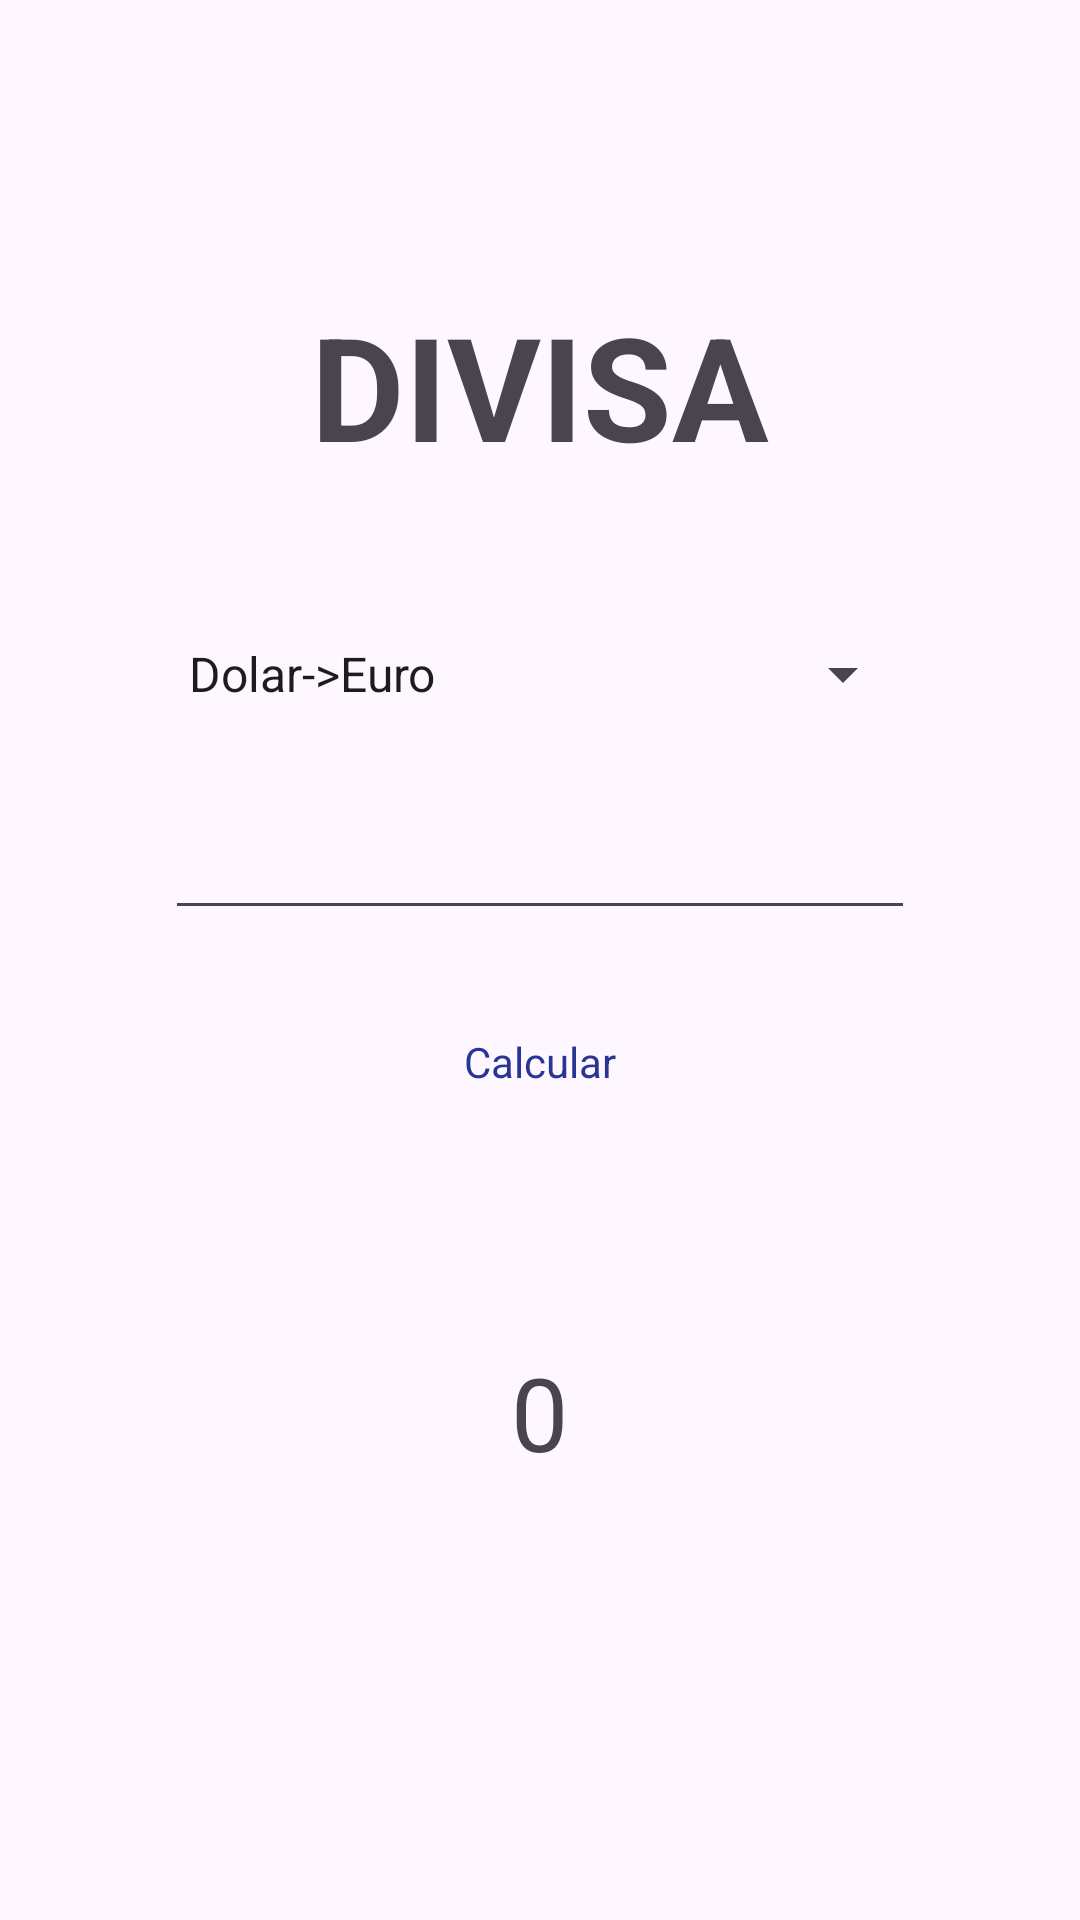

The Android layout XML behind this screen, and the referenced resources:
<!-- AndroidManifest.xml: application theme Theme.TestPI -->
<!-- res/layout/activity_divisa.xml -->
<?xml version="1.0" encoding="utf-8"?>
<LinearLayout xmlns:android="http://schemas.android.com/apk/res/android"
    xmlns:app="http://schemas.android.com/apk/res-auto"
    xmlns:tools="http://schemas.android.com/tools"
    android:layout_width="match_parent"
    android:layout_height="match_parent"
    android:gravity="center"
    android:orientation="vertical"
    tools:context=".MainActivity">

    <TextView
        android:id="@+id/textView"
        android:layout_width="wrap_content"
        android:layout_height="wrap_content"
        android:layout_marginBottom="40dp"
        android:text="@string/DIVISA"
        android:textSize="48sp"
        android:textStyle="bold" />

    <Spinner
        android:id="@+id/spinnerDivisa"
        android:layout_width="wrap_content"
        android:layout_height="wrap_content"
        android:layout_marginBottom="20dp"
        android:entries="@array/Divisa"
        android:minWidth="250dp"
        android:minHeight="48dp" />

    <EditText
        android:id="@+id/valorDivisa"
        android:layout_width="wrap_content"
        android:layout_height="wrap_content"
        android:width="250dp"
        android:ems="10"
        android:inputType="numberDecimal"
        tools:ignore="SpeakableTextPresentCheck,TouchTargetSizeCheck" />

    <Button
        android:id="@+id/btncalcularDivisa"
        style="@style/Widget.Material3.Button"
        android:layout_width="wrap_content"
        android:layout_height="wrap_content"
        android:layout_marginTop="20dp"
        android:width="250dp"
        android:backgroundTint="#29B6F6"
        android:text="@string/Calcular"
        android:textAlignment="center"
        android:textAppearance="@style/TextAppearance.AppCompat.Body1"
        android:textColor="#283593" />

    <TextView
        android:id="@+id/resultadoDivisa"
        android:layout_width="wrap_content"
        android:layout_height="wrap_content"
        android:layout_marginTop="70dp"
        android:text="0"
        android:textAlignment="center"
        android:textSize="34sp" />

    <ImageView
        android:id="@+id/imgPeso"
        android:layout_width="wrap_content"
        android:layout_height="wrap_content"
        android:alpha="0.7"
        android:scaleType="centerCrop"
        android:layout_marginTop="50dp"
        app:srcCompat="@mipmap/divisas" />

</LinearLayout>
<!-- resources referenced by this layout -->
<resources>
  <string-array name="Divisa">
          <item>Dolar-&gt;Euro</item>
          <item>Euro-&gt;Dolar</item>
          <item>Dolar-&gt;Peso colombiano</item>
          <item>Peso colombiano-&gt;Dolar</item>
          <item>Peso colombiano-&gt;Euro</item>
          <item>Euro-&gt;Peso colombiano</item>
  
      </string-array>
  <string name="Calcular">Calcular</string>
  <string name="DIVISA">DIVISA</string>
  <style name="Theme.TestPI" parent="Base.Theme.TestPI" />
  <style name="Base.Theme.TestPI" parent="Theme.Material3.DayNight.NoActionBar">
          
          
      </style>
</resources>
